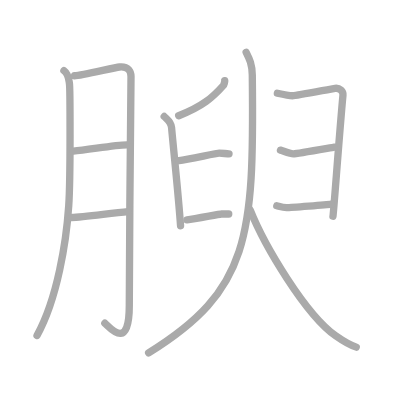
t = 0.00 s
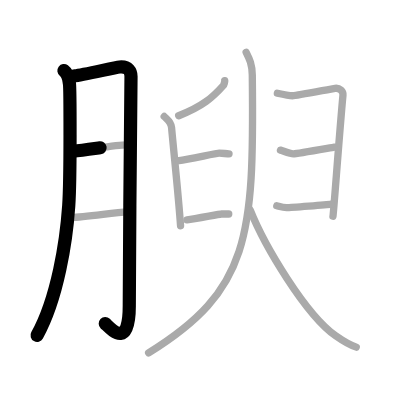
t = 2.50 s
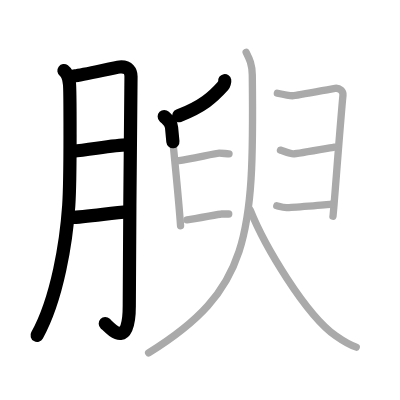
t = 5.25 s
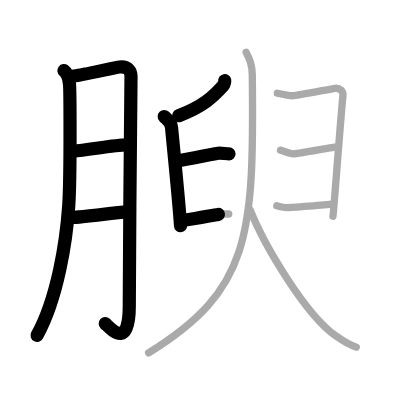
t = 7.75 s
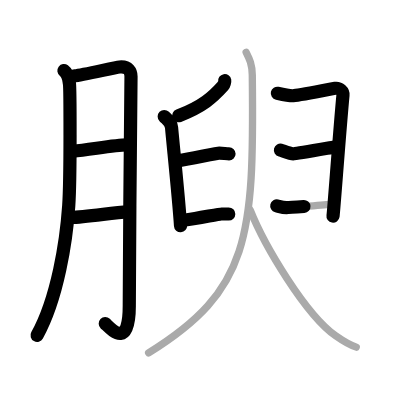
t = 10.50 s
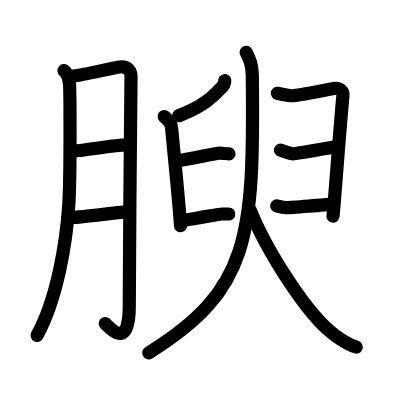
t = 13.00 s

The animated SVG that drew these frames (rendered in a browser with its animation timeline set to each time). Animation: 13 SMIL elements (animate=13); one cycle of 13.00 s.

<?xml version="1.0" standalone="no"?>
<!DOCTYPE svg PUBLIC "-//W3C//DTD SVG 1.1//EN"   "http://www.w3.org/Graphics/SVG/1.1/DTD/svg11.dtd">
<svg width="400px" height="400px"  version="1.1" xmlns="http://www.w3.org/2000/svg">
  <defs>
    <marker id="Triangle" viewBox="0 0 10 10" refX="0" refY="5" markerUnits="strokeWidth" markerWidth="3" style="stroke-opacity:0%;fill:#aaaaaa;" markerHeight="2" orient="auto">
      <path d="M 0 0 L 10 5 L 0 10 z" />
    </marker>
    
    <marker id="Arrow" viewBox="0 0 10 10" refX="5" refY="5" markerUnits="strokeWidth" markerWidth="1.8" style="stroke-opacity:0%;fill:#770000;" markerHeight="2" orient="auto">
      <path d="M 0 4 L 6 4 L 4 1 L 10 5 L 4 9 L 6 6 L 0 6 z" />
        <circle cx="5" cy="5" r="5" />
      </marker>
    
    <marker id="TriangleRed" viewBox="0 0 10 10" refX="0" refY="5" markerUnits="strokeWidth" markerWidth="3" style="stroke-opacity:0%;fill:#CC0000;" markerHeight="2" orient="auto">
      <path d="M 0 0 L 10 5 L 0 10 z" />
    </marker>
    
    <marker id="ArrowRed" viewBox="0 0 10 10" refX="5" refY="5" markerUnits="strokeWidth" markerWidth="1.8" style="stroke-opacity:0%;fill:#CC0000;" markerHeight="2" orient="auto">
      <path d="M 0 4 L 6 4 L 4 1 L 10 5 L 4 9 L 6 6 L 0 6 z" />
        <circle cx="5" cy="5" r="5" />
      </marker>
    
  </defs>
  
  <path style="fill:#ffffff; fill-opacity:100%; fill-rule:evenodd; stroke-width:0;" d="M 0 0 L 400px 0 L 400px 400px L 0 400px L 0 0" />

  <g transform="scale(3.6697247706422 3.6697247706422)">
<path style="fill:none; fill-opacity:0%; fill-rule:evenodd; stroke:#aaaaaa; stroke-opacity:100%; stroke-width: 1.5pt; stroke-linejoin:round; stroke-linecap:round;" d="M17.42 19.25c1.33 1 1.33 2.56 1.5 3.5c0.17 0.94 0.34 25.46-0.19 33.32c-0.65 9.66-3.06 25.25-8.64 35.34"></path>
<path style="fill:none; fill-opacity:0%; fill-rule:evenodd; stroke:#aaaaaa; stroke-opacity:100%; stroke-width: 1.5pt; stroke-linejoin:round; stroke-linecap:round;" d="M20.32 20.65c1.88-0.06 10.86-2.26 12.25-2.39c2.5-0.22 3.13 1.26 3.13 2.58c0 3.13-0.47 44.76-0.47 62.52c0 12.21-5.05 6.18-6.65 4.72"></path>
<path style="fill:none; fill-opacity:0%; fill-rule:evenodd; stroke:#aaaaaa; stroke-opacity:100%; stroke-width: 1.5pt; stroke-linejoin:round; stroke-linecap:round;" d="M19.99 41.19c3.93-0.29 11.13-1.69 14.58-1.71"></path>
<path style="fill:none; fill-opacity:0%; fill-rule:evenodd; stroke:#aaaaaa; stroke-opacity:100%; stroke-width: 1.5pt; stroke-linejoin:round; stroke-linecap:round;" d="M19.43 59.27c3.49-0.08 10.71-1.21 15.45-1.61"></path>
<path style="fill:none; fill-opacity:0%; fill-rule:evenodd; stroke:#aaaaaa; stroke-opacity:100%; stroke-width: 1.5pt; stroke-linejoin:round; stroke-linecap:round;" d="M61.24 21.98c0.04 0.23-0.19 1.11-0.41 1.35c-2.88 3.22-5.57 5.65-12.14 8.22"></path>
<path style="fill:none; fill-opacity:0%; fill-rule:evenodd; stroke:#aaaaaa; stroke-opacity:100%; stroke-width: 1.5pt; stroke-linejoin:round; stroke-linecap:round;" d="M44.75 31.75c1 1 1.86 1.47 2 3c0.5 5.59 1.95 19.22 2.45 26.79"></path>
<path style="fill:none; fill-opacity:0%; fill-rule:evenodd; stroke:#aaaaaa; stroke-opacity:100%; stroke-width: 1.5pt; stroke-linejoin:round; stroke-linecap:round;" d="M48.77 43.77c2.82-0.4 10.29-2.05 10.96-2.05s2.14 0.19 2.68 0.19"></path>
<path style="fill:none; fill-opacity:0%; fill-rule:evenodd; stroke:#aaaaaa; stroke-opacity:100%; stroke-width: 1.5pt; stroke-linejoin:round; stroke-linecap:round;" d="M50.95 59.89c2.58-0.31 8.8-1.58 9.41-1.58c0.61 0 1.48 0 1.97 0"></path>
<path style="fill:none; fill-opacity:0%; fill-rule:evenodd; stroke:#aaaaaa; stroke-opacity:100%; stroke-width: 1.5pt; stroke-linejoin:round; stroke-linecap:round;" d="M75.58 25.42c0.77 0.17 3.09 0.67 4.17 0.67c1.07 0 10.35-1.85 11.57-2.02s2.24 0.83 2.14 1.85c-0.92 9.78-2.56 32.32-2.72 33"></path>
<path style="fill:none; fill-opacity:0%; fill-rule:evenodd; stroke:#aaaaaa; stroke-opacity:100%; stroke-width: 1.5pt; stroke-linejoin:round; stroke-linecap:round;" d="M76.42 40.92c0.7 0.18 2.52 1 3.5 1c0.98 0 10.05-1.65 11.17-1.83"></path>
<path style="fill:none; fill-opacity:0%; fill-rule:evenodd; stroke:#aaaaaa; stroke-opacity:100%; stroke-width: 1.5pt; stroke-linejoin:round; stroke-linecap:round;" d="M75.42 56.08c0.77 0.19 1.59 0.5 2.67 0.5c1.07 0 10.96-0.76 12.18-0.96"></path>
<path style="fill:none; fill-opacity:0%; fill-rule:evenodd; stroke:#aaaaaa; stroke-opacity:100%; stroke-width: 1.5pt; stroke-linejoin:round; stroke-linecap:round;" d="M67.08 14.25c0.93 1.84 1.63 3.34 1.67 6.17c0.53 44.45-0.78 58.71-28.25 75.75"></path>
<path style="fill:none; fill-opacity:0%; fill-rule:evenodd; stroke:#aaaaaa; stroke-opacity:100%; stroke-width: 1.5pt; stroke-linejoin:round; stroke-linecap:round;" d="M68.19 57.25c3.91 9.77 15.06 28.47 23.28 34.25c1.64 1.16 4.23 2.64 5.61 3.09"></path>

<path style="fill:none; fill-opacity:0%; fill-rule:evenodd; stroke:#000000; stroke-opacity:100%; stroke-width: 2.7pt; stroke-linejoin:round; stroke-linecap:round;" d="M17.42 19.25c1.33 1 1.33 2.56 1.5 3.5c0.17 0.94 0.34 25.46-0.19 33.32c-0.65 9.66-3.06 25.25-8.64 35.34" pathLength="100" stroke-dashoffset="100" stroke-dasharray="100 105"><animate id="dashAnim1" attributeName="stroke-dashoffset" from="100" to="0" dur="1s" calcMode="linear" fill="freeze"/></path>
<path style="fill:none; fill-opacity:0%; fill-rule:evenodd; stroke:#000000; stroke-opacity:100%; stroke-width: 2.7pt; stroke-linejoin:round; stroke-linecap:round;" d="M20.32 20.65c1.88-0.06 10.86-2.26 12.25-2.39c2.5-0.22 3.13 1.26 3.13 2.58c0 3.13-0.47 44.76-0.47 62.52c0 12.21-5.05 6.18-6.65 4.72" pathLength="100" stroke-dashoffset="100" stroke-dasharray="100 105"><animate id="dashAnim2" attributeName="stroke-dashoffset" from="100" to="0" dur="1s" calcMode="linear" begin="dashAnim1.end" fill="freeze"/></path>
<path style="fill:none; fill-opacity:0%; fill-rule:evenodd; stroke:#000000; stroke-opacity:100%; stroke-width: 2.7pt; stroke-linejoin:round; stroke-linecap:round;" d="M19.99 41.19c3.93-0.29 11.13-1.69 14.58-1.71" pathLength="100" stroke-dashoffset="100" stroke-dasharray="100 105"><animate id="dashAnim3" attributeName="stroke-dashoffset" from="100" to="0" dur="1s" calcMode="linear" begin="dashAnim2.end" fill="freeze"/></path>
<path style="fill:none; fill-opacity:0%; fill-rule:evenodd; stroke:#000000; stroke-opacity:100%; stroke-width: 2.7pt; stroke-linejoin:round; stroke-linecap:round;" d="M19.43 59.27c3.49-0.08 10.71-1.21 15.45-1.61" pathLength="100" stroke-dashoffset="100" stroke-dasharray="100 105"><animate id="dashAnim4" attributeName="stroke-dashoffset" from="100" to="0" dur="1s" calcMode="linear" begin="dashAnim3.end" fill="freeze"/></path>
<path style="fill:none; fill-opacity:0%; fill-rule:evenodd; stroke:#000000; stroke-opacity:100%; stroke-width: 2.7pt; stroke-linejoin:round; stroke-linecap:round;" d="M61.24 21.98c0.04 0.23-0.19 1.11-0.41 1.35c-2.88 3.22-5.57 5.65-12.14 8.22" pathLength="100" stroke-dashoffset="100" stroke-dasharray="100 105"><animate id="dashAnim5" attributeName="stroke-dashoffset" from="100" to="0" dur="1s" calcMode="linear" begin="dashAnim4.end" fill="freeze"/></path>
<path style="fill:none; fill-opacity:0%; fill-rule:evenodd; stroke:#000000; stroke-opacity:100%; stroke-width: 2.7pt; stroke-linejoin:round; stroke-linecap:round;" d="M44.75 31.75c1 1 1.86 1.47 2 3c0.5 5.59 1.95 19.22 2.45 26.79" pathLength="100" stroke-dashoffset="100" stroke-dasharray="100 105"><animate id="dashAnim6" attributeName="stroke-dashoffset" from="100" to="0" dur="1s" calcMode="linear" begin="dashAnim5.end" fill="freeze"/></path>
<path style="fill:none; fill-opacity:0%; fill-rule:evenodd; stroke:#000000; stroke-opacity:100%; stroke-width: 2.7pt; stroke-linejoin:round; stroke-linecap:round;" d="M48.77 43.77c2.82-0.4 10.29-2.05 10.96-2.05s2.14 0.19 2.68 0.19" pathLength="100" stroke-dashoffset="100" stroke-dasharray="100 105"><animate id="dashAnim7" attributeName="stroke-dashoffset" from="100" to="0" dur="1s" calcMode="linear" begin="dashAnim6.end" fill="freeze"/></path>
<path style="fill:none; fill-opacity:0%; fill-rule:evenodd; stroke:#000000; stroke-opacity:100%; stroke-width: 2.7pt; stroke-linejoin:round; stroke-linecap:round;" d="M50.95 59.89c2.58-0.31 8.8-1.58 9.41-1.58c0.61 0 1.48 0 1.97 0" pathLength="100" stroke-dashoffset="100" stroke-dasharray="100 105"><animate id="dashAnim8" attributeName="stroke-dashoffset" from="100" to="0" dur="1s" calcMode="linear" begin="dashAnim7.end" fill="freeze"/></path>
<path style="fill:none; fill-opacity:0%; fill-rule:evenodd; stroke:#000000; stroke-opacity:100%; stroke-width: 2.7pt; stroke-linejoin:round; stroke-linecap:round;" d="M75.58 25.42c0.77 0.17 3.09 0.67 4.17 0.67c1.07 0 10.35-1.85 11.57-2.02s2.24 0.83 2.14 1.85c-0.92 9.78-2.56 32.32-2.72 33" pathLength="100" stroke-dashoffset="100" stroke-dasharray="100 105"><animate id="dashAnim9" attributeName="stroke-dashoffset" from="100" to="0" dur="1s" calcMode="linear" begin="dashAnim8.end" fill="freeze"/></path>
<path style="fill:none; fill-opacity:0%; fill-rule:evenodd; stroke:#000000; stroke-opacity:100%; stroke-width: 2.7pt; stroke-linejoin:round; stroke-linecap:round;" d="M76.42 40.92c0.7 0.18 2.52 1 3.5 1c0.98 0 10.05-1.65 11.17-1.83" pathLength="100" stroke-dashoffset="100" stroke-dasharray="100 105"><animate id="dashAnim10" attributeName="stroke-dashoffset" from="100" to="0" dur="1s" calcMode="linear" begin="dashAnim9.end" fill="freeze"/></path>
<path style="fill:none; fill-opacity:0%; fill-rule:evenodd; stroke:#000000; stroke-opacity:100%; stroke-width: 2.7pt; stroke-linejoin:round; stroke-linecap:round;" d="M75.42 56.08c0.77 0.19 1.59 0.5 2.67 0.5c1.07 0 10.96-0.76 12.18-0.96" pathLength="100" stroke-dashoffset="100" stroke-dasharray="100 105"><animate id="dashAnim11" attributeName="stroke-dashoffset" from="100" to="0" dur="1s" calcMode="linear" begin="dashAnim10.end" fill="freeze"/></path>
<path style="fill:none; fill-opacity:0%; fill-rule:evenodd; stroke:#000000; stroke-opacity:100%; stroke-width: 2.7pt; stroke-linejoin:round; stroke-linecap:round;" d="M67.08 14.25c0.93 1.84 1.63 3.34 1.67 6.17c0.53 44.45-0.78 58.71-28.25 75.75" pathLength="100" stroke-dashoffset="100" stroke-dasharray="100 105"><animate id="dashAnim12" attributeName="stroke-dashoffset" from="100" to="0" dur="1s" calcMode="linear" begin="dashAnim11.end" fill="freeze"/></path>
<path style="fill:none; fill-opacity:0%; fill-rule:evenodd; stroke:#000000; stroke-opacity:100%; stroke-width: 2.7pt; stroke-linejoin:round; stroke-linecap:round;" d="M68.19 57.25c3.91 9.77 15.06 28.47 23.28 34.25c1.64 1.16 4.23 2.64 5.61 3.09" pathLength="100" stroke-dashoffset="100" stroke-dasharray="100 105"><animate id="dashAnim13" attributeName="stroke-dashoffset" from="100" to="0" dur="1s" calcMode="linear" begin="dashAnim12.end" fill="freeze"/></path>

</g>

</svg>  
          
